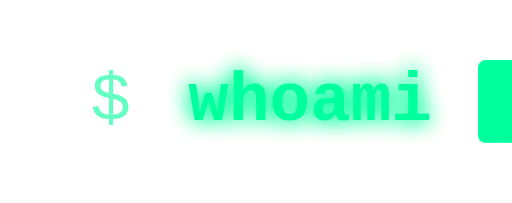
t = 0.00 s
t = 0.14 s: frame unchanged from t = 0.00 s, image omitted
t = 0.40 s: frame unchanged from t = 0.00 s, image omitted
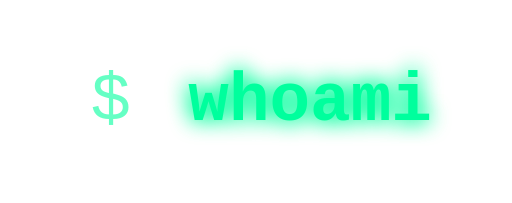
t = 0.55 s
t = 0.69 s: frame unchanged from t = 0.55 s, image omitted
t = 0.96 s: frame unchanged from t = 0.55 s, image omitted

The animated SVG that drew these frames (rendered in a browser with its animation timeline set to each time). Animation: 1 CSS @keyframes rule; one cycle of 1.10 s, repeats indefinitely.

<svg xmlns="http://www.w3.org/2000/svg" viewBox="0 0 136 54" width="136" height="54" style="background-color: #00000000;">
  <defs>
    <filter id="neon" x="-40%" y="-40%" width="180%" height="180%">
      <feGaussianBlur stdDeviation="3" result="blur" />
      <feMerge>
        <feMergeNode in="blur" />
        <feMergeNode in="blur" />
        <feMergeNode in="SourceGraphic" />
      </feMerge>
    </filter>
  </defs>

  <style>
    .prompt { font-family: 'Fira Code', 'JetBrains Mono', Consolas, 'Courier New', monospace; font-size: 18px; fill: #00FF9D; opacity: 0.6; }
    .cmd    { font-family: 'Fira Code', 'JetBrains Mono', Consolas, 'Courier New', monospace; font-size: 18px; fill: #00FF9D; font-weight: 700; }
    .glow   { filter: url(#neon); }
    .cursor { animation: blink 1.1s steps(2) infinite; }
    @keyframes blink { 0%, 49% { opacity: 1; } 50%, 100% { opacity: 0; } }
  </style>

  <text x="24" y="32" class="prompt">$</text>
  <text x="50" y="32" class="cmd glow">whoami</text>
  <rect x="127" y="16" width="14" height="22" rx="2" fill="#00FF9D" class="cursor" />
</svg>
